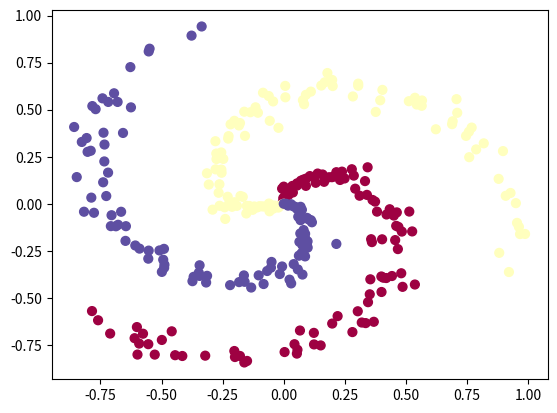

The matplotlib source for this figure:
import numpy as np
import matplotlib.pyplot as plt

N = 100 # number of points per class
D = 2 # dimensionality
K = 3 # number of classes
X = np.zeros((N*K,D)) # data matrix (each row = single example)
y = np.zeros(N*K, dtype='uint8') # class labels
for j in range(K):
  ix = range(N*j,N*(j+1))
  r = np.linspace(0.0,1,N) # radius
  t = np.linspace(j*4,(j+1)*4,N) + np.random.randn(N)*0.2 # theta
  X[ix] = np.c_[r*np.sin(t), r*np.cos(t)]
  y[ix] = j
# lets visualize the data:
plt.scatter(X[:, 0], X[:, 1], c=y, s=40, cmap=plt.cm.Spectral)
plt.show()

print("X",X[:3])
print("Y",y[:3])
